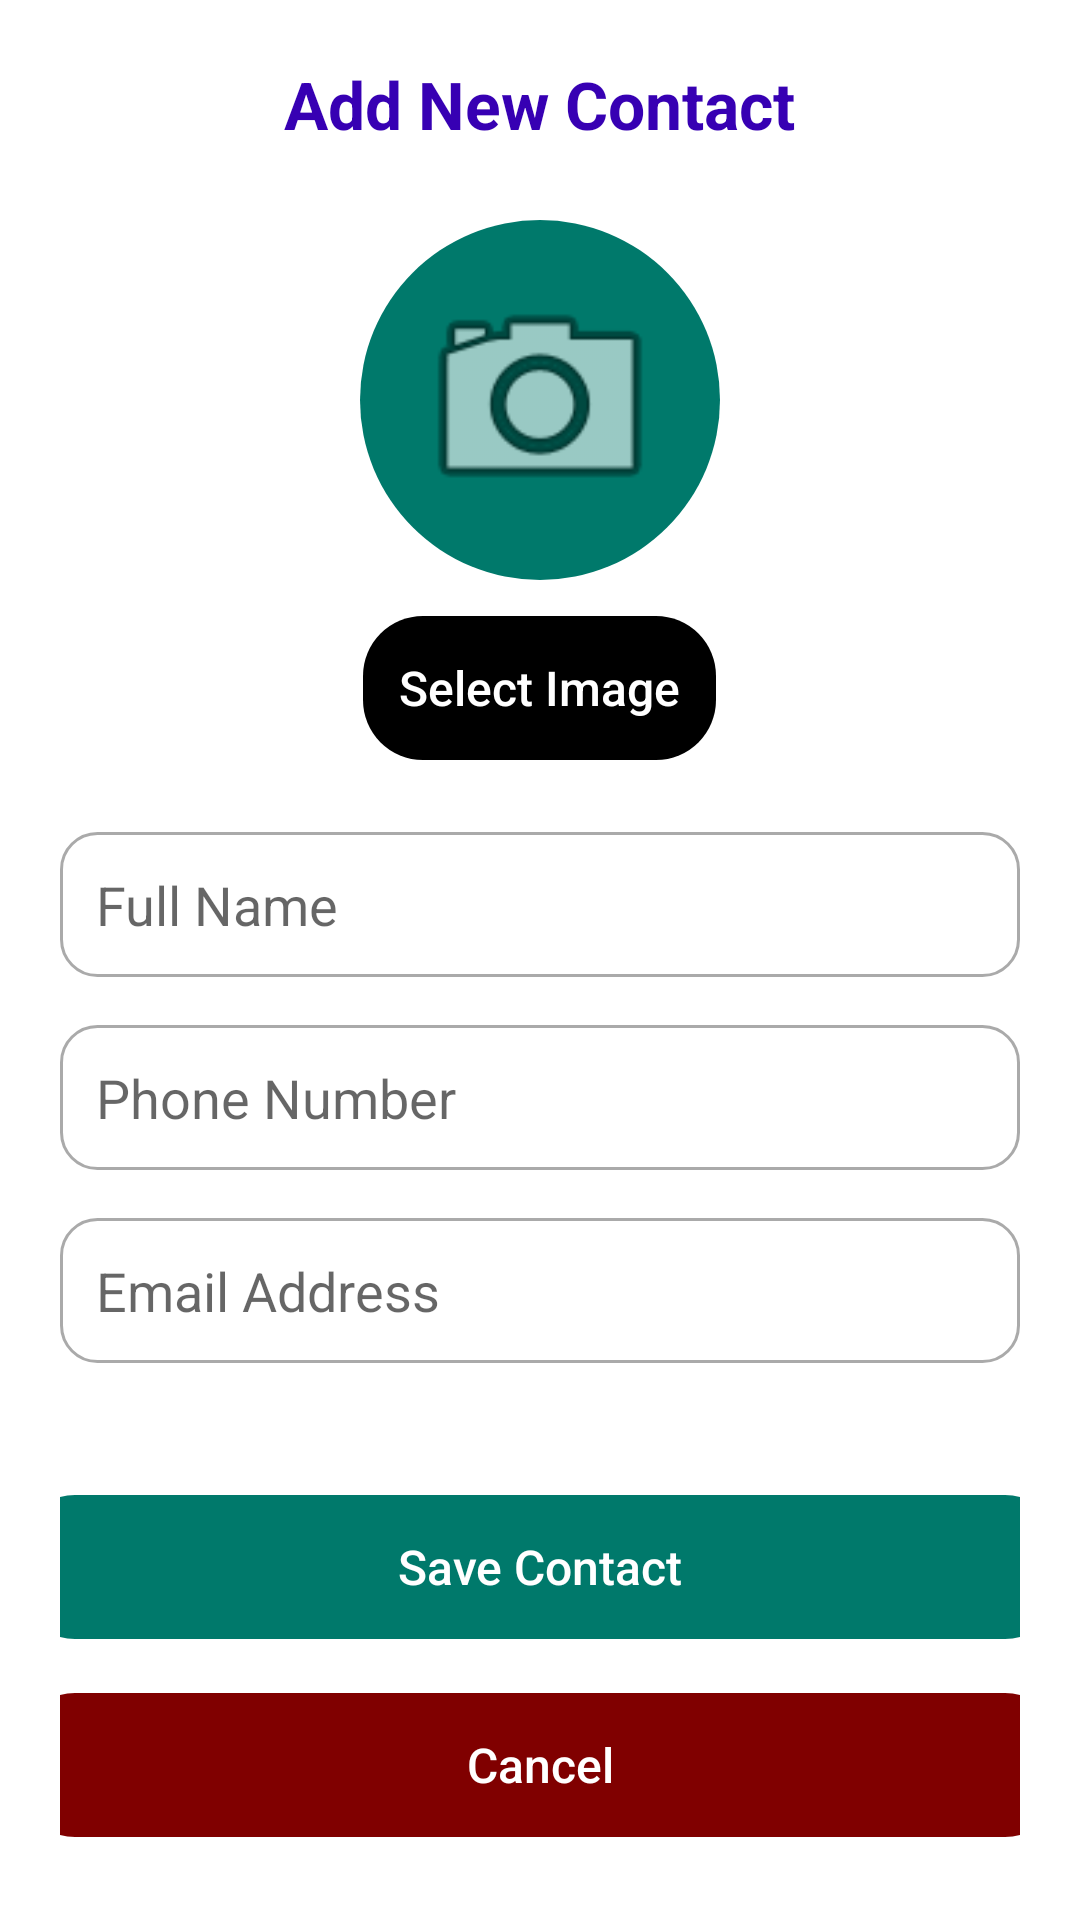

Here is an Android app screen rendered from its layout file. Give the layout XML and the strings, colors and styles it references.
<!-- AndroidManifest.xml: application theme Theme.AppCompat.DayNight.NoActionBar -->
<!-- res/layout/activity_add_contact.xml -->
<?xml version="1.0" encoding="utf-8"?>
<ScrollView xmlns:android="http://schemas.android.com/apk/res/android"
    xmlns:app="http://schemas.android.com/apk/res-auto"
    android:layout_width="match_parent"
    android:layout_height="match_parent"
    android:padding="20dp"
    android:background="@android:color/white">

    <LinearLayout
        android:layout_width="match_parent"
        android:layout_height="wrap_content"
        android:orientation="vertical"
        android:gravity="center_horizontal">

        
        <TextView
            android:layout_width="wrap_content"
            android:layout_height="wrap_content"
            android:text="Add New Contact"
            android:textSize="22sp"
            android:textStyle="bold"
            android:textColor="#FF3700B3"
            android:layout_marginBottom="24dp"/>

        
        <ImageView
            android:id="@+id/contactImageView"
            android:layout_width="120dp"
            android:layout_height="120dp"
            android:layout_gravity="center"
            android:background="@drawable/circle_bg"
            android:padding="16dp"
            android:src="@android:drawable/ic_menu_camera"
            android:contentDescription="Contact Image"
            android:layout_marginBottom="12dp" />

        
        <Button
            android:id="@+id/selectImageButton"
            android:layout_width="wrap_content"
            android:layout_height="wrap_content"
            android:text="Select Image"
            android:textSize="16dp"
            android:textAllCaps="false"
            android:background="@drawable/rounded_button"
            android:backgroundTint="#000000"
            android:textColor="@android:color/white"
            android:layout_marginBottom="24dp"/>

        
        <EditText
            android:id="@+id/nameEditText"
            android:layout_width="match_parent"
            android:layout_height="wrap_content"
            android:hint="Full Name"
            android:inputType="textPersonName"
            android:padding="12dp"
            android:background="@drawable/edittext_bg"
            android:layout_marginBottom="16dp"/>

        
        <EditText
            android:id="@+id/phoneEditText"
            android:layout_width="match_parent"
            android:layout_height="wrap_content"
            android:hint="Phone Number"
            android:inputType="phone"
            android:padding="12dp"
            android:background="@drawable/edittext_bg"
            android:layout_marginBottom="16dp"/>

        
        <EditText
            android:id="@+id/emailEditText"
            android:layout_width="match_parent"
            android:layout_height="wrap_content"
            android:hint="Email Address"
            android:inputType="textEmailAddress"
            android:padding="12dp"
            android:background="@drawable/edittext_bg"
            android:layout_marginBottom="24dp"/>

        
        <Button
            android:id="@+id/saveButton"
            android:layout_width="350dp"
            android:layout_height="wrap_content"
            android:text="Save Contact"
            android:textSize="16dp"
            android:textAllCaps="false"
            android:background="@drawable/rounded_button"
            android:backgroundTint="#00796B"
            android:textColor="@android:color/white"
            android:layout_marginTop="20dp"
            android:layout_marginBottom="18dp"/>

        
        <Button
            android:id="@+id/cancelButton"
            android:layout_width="350dp"
            android:layout_height="wrap_content"
            android:text="Cancel"
            android:textSize="16dp"
            android:textAllCaps="false"
            android:background="@drawable/rounded_button"
            android:backgroundTint="#800000"
            android:textColor="@android:color/white"
            android:padding="12dp"/>
    </LinearLayout>
</ScrollView>
<!-- resources referenced by this layout -->
<resources>
  <!-- drawable circle_bg (drawable) -->
  <shape xmlns:android="http://schemas.android.com/apk/res/android"
      android:shape="oval">
      <solid android:color="#00796B"/>
  </shape>
  <!-- drawable edittext_bg (drawable) -->
  <shape xmlns:android="http://schemas.android.com/apk/res/android"
      android:shape="rectangle">
      <solid android:color="@android:color/white"/>
      <stroke android:width="1dp" android:color="@android:color/darker_gray"/>
      <corners android:radius="12dp"/>
      <padding
          android:left="8dp"
          android:top="8dp"
          android:right="8dp"
          android:bottom="8dp"/>
  </shape>
  <!-- drawable rounded_button (drawable) -->
  <shape xmlns:android="http://schemas.android.com/apk/res/android"
      android:shape="rectangle">
  
      
      <corners android:radius="20dp" />
  
      <padding
          android:left="12dp"
          android:top="12dp"
          android:right="12dp"
          android:bottom="12dp" />
  
  </shape>
</resources>
